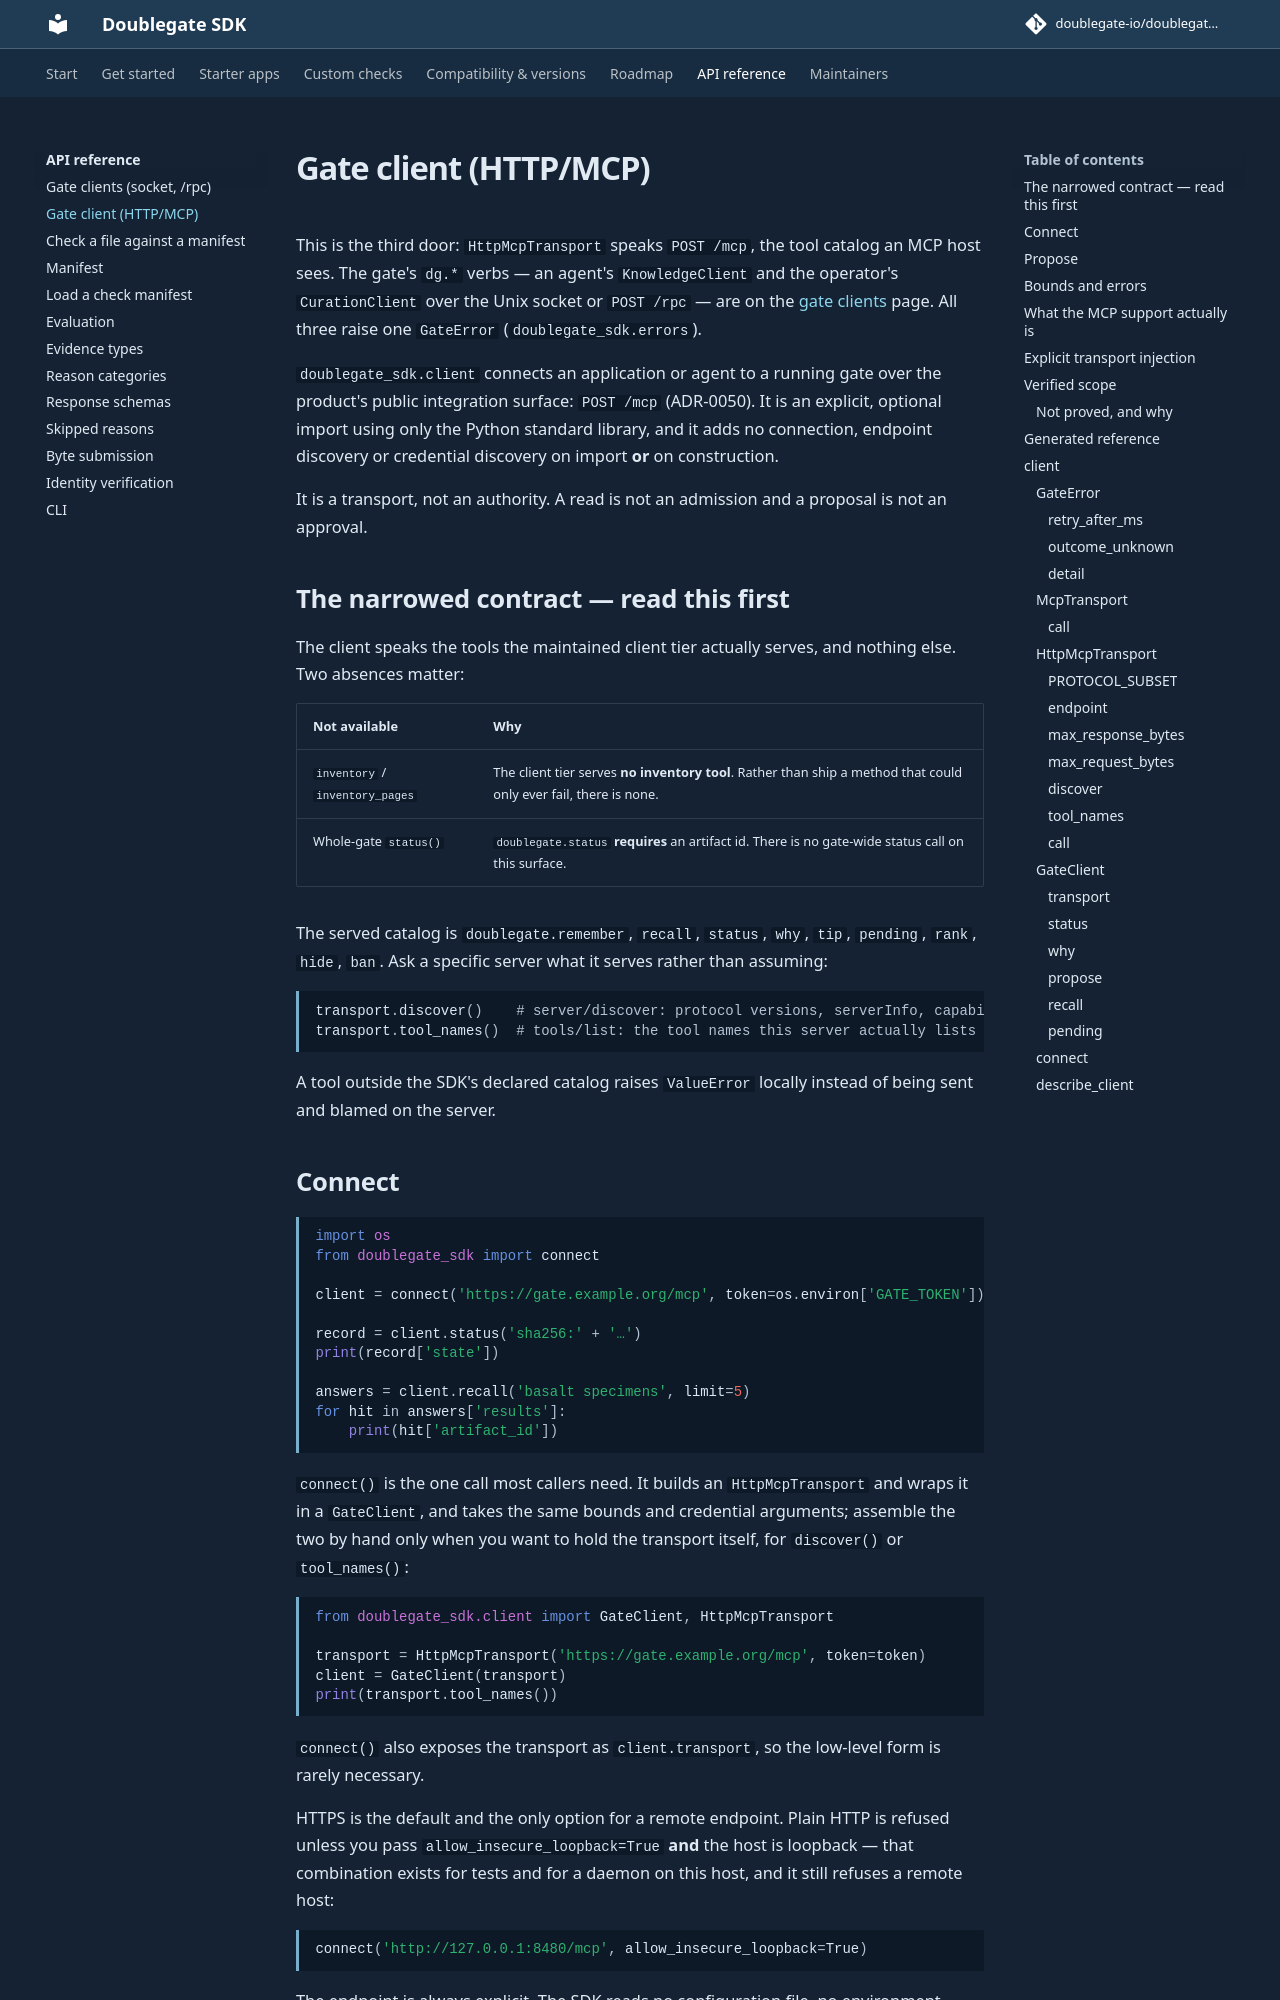

repository: doublegate-io/doublegate-sdk · page: dev/api/mcp-client/index.html · generator: mkdocs

# Gate client (HTTP/MCP)

This is the third door: `HttpMcpTransport` speaks `POST /mcp`, the tool catalog
an MCP host sees. The gate's `dg.*` verbs — an agent's `KnowledgeClient` and the
operator's `CurationClient` over the Unix socket or `POST /rpc` — are on the
[gate clients](client.md) page. All three raise one `GateError`
(`doublegate_sdk.errors`).

`doublegate_sdk.client` connects an application or agent to a running gate over
the product's public integration surface: `POST /mcp` (ADR-0050). It is an
explicit, optional import using only the Python standard library, and it adds no
connection, endpoint discovery or credential discovery on import **or** on
construction.

It is a transport, not an authority. A read is not an admission and a proposal
is not an approval.

## The narrowed contract — read this first

The client speaks the tools the maintained client tier actually serves, and
nothing else. Two absences matter:

| Not available | Why |
|---|---|
| `inventory` / `inventory_pages` | The client tier serves **no inventory tool**. Rather than ship a method that could only ever fail, there is none. |
| Whole-gate `status()` | `doublegate.status` **requires** an artifact id. There is no gate-wide status call on this surface. |

The served catalog is `doublegate.remember`, `recall`, `status`, `why`, `tip`,
`pending`, `rank`, `hide`, `ban`. Ask a specific server what it serves rather
than assuming:

```python
transport.discover()    # server/discover: protocol versions, serverInfo, capabilities
transport.tool_names()  # tools/list: the tool names this server actually lists
```

A tool outside the SDK's declared catalog raises `ValueError` locally instead of
being sent and blamed on the server.
